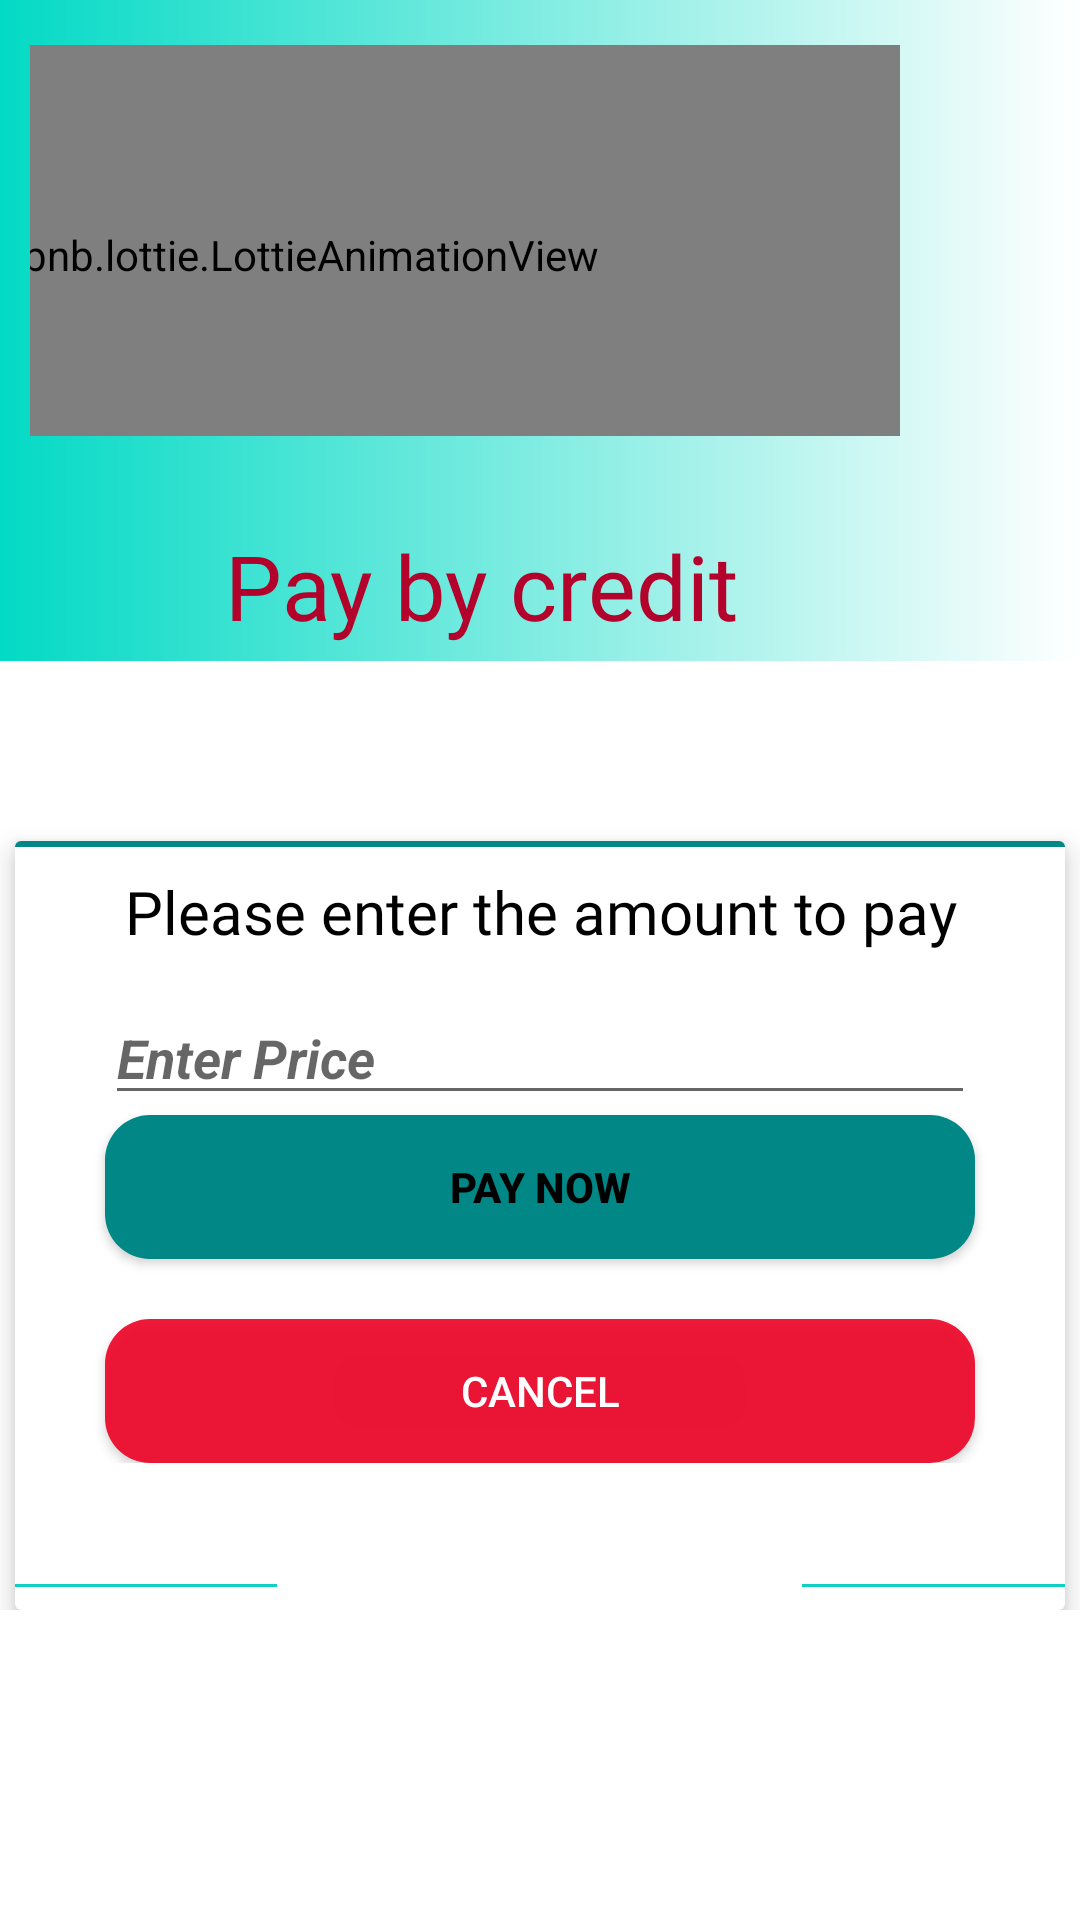

Write the Android layout XML for this screen, with the resource values it uses.
<!-- AndroidManifest.xml: application theme Theme.FoodPanda -->
<!-- res/layout/activity_mo_mo.xml -->
<?xml version="1.0" encoding="utf-8"?>
<androidx.coordinatorlayout.widget.CoordinatorLayout xmlns:android="http://schemas.android.com/apk/res/android"
    xmlns:app="http://schemas.android.com/apk/res-auto"
    xmlns:tools="http://schemas.android.com/tools"
    android:layout_width="match_parent"
    android:layout_height="match_parent"
    tools:context=".ui.Cart.MoMo">
    <com.google.android.material.appbar.AppBarLayout
        android:layout_width="match_parent"
        android:layout_height="wrap_content">
        <com.google.android.material.appbar.CollapsingToolbarLayout
            android:background="@drawable/top_bg"
            app:layout_scrollFlags="scroll|exitUntilCollapsed|snap"
            android:padding="10dp"
            android:layout_marginBottom="-20dp"
            android:layout_width="match_parent"
            android:layout_height="wrap_content">

            <com.airbnb.lottie.LottieAnimationView
                android:layout_marginTop="5dp"
                android:layout_marginStart="-150dp"
                android:layout_marginEnd="50dp"
                app:lottie_autoPlay="true"
                app:lottie_loop="true"

                android:layout_width="match_parent"
                android:layout_height="140dp"/>
        </com.google.android.material.appbar.CollapsingToolbarLayout>

    </com.google.android.material.appbar.AppBarLayout>
    <FrameLayout
        android:orientation="vertical"
        android:elevation="1dp"
        app:layout_behavior="com.google.android.material.appbar.AppBarLayout$ScrollingViewBehavior"
        android:layout_width="match_parent"
        android:layout_height="75dp">
        <View
            android:background="@drawable/top_bg"
            android:layout_width="match_parent"
            android:layout_height="match_parent"/>
        <TextView
            android:id="@+id/title"
            android:fontFamily="@font/lobster"
            android:layout_gravity="bottom"
            android:textStyle="normal"
            android:text="Pay by credit"
            android:textSize="30dp"
            android:textColor="@color/red"
            android:paddingTop="10dp"
            android:paddingBottom="5dp"
            android:layout_marginStart="75dp"
            android:layout_width="match_parent"
            android:layout_height="wrap_content"/>
        <ImageButton
            android:id="@+id/back"
            android:layout_gravity="bottom"
            android:layout_marginStart="30dp"
            android:layout_marginBottom="10dp"
            android:background="@drawable/back"
            android:backgroundTint="@color/black"
            android:layout_width="24dp"
            android:layout_height="24dp"/>

    </FrameLayout>
    <androidx.core.widget.NestedScrollView
        app:layout_behavior="com.google.android.material.appbar.AppBarLayout$ScrollingViewBehavior"
        android:layout_width="match_parent"
        android:layout_height="wrap_content">
        <LinearLayout
            android:layout_marginTop="50dp"
            android:layout_width="match_parent"
            android:layout_height="wrap_content"
            android:orientation="vertical">
            <View

                android:layout_width="match_parent"
                android:layout_height="85dp"/>

            <androidx.cardview.widget.CardView



                app:cardElevation="5dp"
                android:layout_marginEnd="5dp"
                android:layout_marginStart="5dp"

                android:layout_width="match_parent"
                android:layout_height="wrap_content">




                    <TextView
                        android:fontFamily="@font/lobster"
                        android:id="@+id/name_ps"
                        android:textAlignment="center"
                        android:text="Please enter the amount to pay"
                        android:textSize="20sp"
                        android:textColor="@color/black"
                        android:padding="10dp"

                        android:layout_width="match_parent"
                        android:layout_height="wrap_content"/>

                    <View

                        android:background="@color/teal_700"
                        android:layout_width="match_parent"
                        android:layout_height="2dp"/>
                    <LinearLayout
                        android:orientation="vertical"
                        android:gravity="center"
                        android:layout_marginTop="50dp"

                        android:layout_width="match_parent"
                        android:layout_height="wrap_content">
                        <EditText
                            android:id="@+id/price_momo"
                            android:hint="Enter Price"

                            android:textStyle="bold|italic"

                            android:layout_marginEnd="30dp"
                            android:layout_marginStart="30dp"
                            android:layout_width="match_parent"
                            android:layout_height="wrap_content"/>



                        <Button

                            android:text="Pay now"
                            android:id="@+id/bnt_momo"
                            android:background="@drawable/bootom_ok_style"
                           android:textStyle="bold"
                            android:textColor="@color/black"
                            android:layout_marginStart="30dp"
                            android:layout_marginEnd="30dp"

                            android:layout_width="match_parent"
                            android:layout_height="wrap_content"/>
                        <Button
                            android:layout_marginTop="20dp"

                            android:text="Cancel"
                            android:id="@+id/cancel_momo"
                            android:background="@drawable/bootom_cancel_styte"
                            android:theme="@style/ButtonCancel"
                            android:layout_marginStart="30dp"
                            android:layout_marginEnd="30dp"

                            android:layout_width="match_parent"
                            android:layout_height="wrap_content"/>

                    </LinearLayout>


                    <LinearLayout
                        android:layout_width="match_parent"
                        android:layout_height="wrap_content"
                        android:layout_marginTop="240dp"
                        android:gravity="center"
                        android:weightSum="12">

                        <View
                            android:layout_width="0dp"
                            android:layout_height="1dp"
                            android:layout_weight="3"
                            android:background="@color/primaryTextColor" />

                        <TextView
                            style="@style/viewParent.headerText.NoMode"
                            android:layout_width="wrap_content"
                            android:layout_height="wrap_content"
                            android:layout_weight="6"

                            android:textAlignment="center"
                            android:textSize="12sp" />

                        <View
                            android:layout_width="0dp"
                            android:layout_height="1dp"
                            android:layout_weight="3"
                            android:background="@color/primaryTextColor" />

                    </LinearLayout>


                    <LinearLayout
                        android:layout_width="match_parent"
                        android:layout_height="wrap_content"
                        android:layout_marginTop="10dp"
                        android:gravity="center">









                </LinearLayout>
            </androidx.cardview.widget.CardView>



        </LinearLayout>
    </androidx.core.widget.NestedScrollView>
</androidx.coordinatorlayout.widget.CoordinatorLayout>
<!-- resources referenced by this layout -->
<resources>
  <color name="black">#FF000000</color>
  <color name="primaryTextColor">#11CFC5</color>
  <color name="red">#FDB3002A</color>
  
      ///
  <color name="teal_700">#FF018786</color>
  <!-- drawable bootom_cancel_styte (drawable) -->
  <?xml version="1.0" encoding="utf-8"?>
  <shape xmlns:android="http://schemas.android.com/apk/res/android">
  
      <solid android:color="#E6EE0024"/>
      <corners android:radius="15dp"/>
      <stroke android:color="#E6EE0024"/>
  </shape>
  <!-- drawable bootom_ok_style (drawable) -->
  <?xml version="1.0" encoding="utf-8"?>
  <shape xmlns:android="http://schemas.android.com/apk/res/android">
  
  
      <solid android:color="@color/teal_700"/>
      <corners android:radius="15dp"/>
  </shape>
  <!-- drawable top_bg (drawable) -->
  <?xml version="1.0" encoding="utf-8"?>
  <shape xmlns:android="http://schemas.android.com/apk/res/android">
  
      <solid android:color="@color/teal_700"/>
  
      <gradient android:startColor="@color/teal_200"
          android:endColor="@color/white"/>
  </shape>
  <style name="ButtonCancel" parent="Theme.AppCompat">
          <item name="colorPrimary">#E91E36</item>
      </style>
  <style name="viewParent.headerText.NoMode">
          <item name="android:textColor">@color/darkTextColor</item>
      </style>
  <style name="Theme.FoodPanda" parent="Theme.MaterialComponents.DayNight.NoActionBar">
          
          <item name="colorPrimary">@color/teal_200</item>
          <item name="colorPrimaryVariant">@color/teal_700</item>
          <item name="colorOnPrimary">@color/white</item>
          
          <item name="colorSecondary">@color/teal_200</item>
          <item name="colorSecondaryVariant">@color/teal_700</item>
          <item name="colorOnSecondary">@color/black</item>
          
          <item name="android:statusBarColor" tools:targetApi="l">?attr/colorPrimaryVariant</item>
          
      </style>
  <color name="teal_200">#FF03DAC5</color>
  <color name="white">#FFFFFFFF</color>
  <color name="darkTextColor">#020000</color>
</resources>
